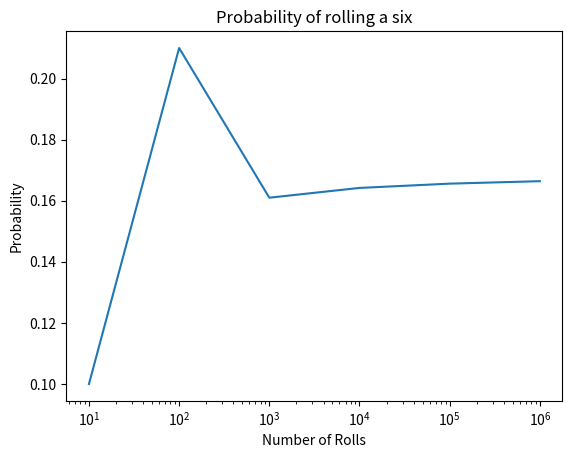

This chart was generated by the following Python code:
import matplotlib.pyplot as plt
import random

# a)
'''
DiceRolls = [random.randint(1, 6) for _ in range(100)]
NrOfSixes = DiceRolls.count(6)
print(f"Number of sixes: {NrOfSixes}")
'''

# b)
x = [10, 100, 1000, 10000, 100000, 1000000]
NrOfSixes = []
Probabilities = []

random.seed(1)

for rolls in x:
    outcomes = [random.randint(1, 6) for _ in range(rolls)]
    sixes = outcomes.count(6)
    prob = sixes / rolls

    NrOfSixes.append(sixes)
    Probabilities.append(prob)

for i, rolls in enumerate(x):
    print(f"Rolls: {rolls}, Sixes: {NrOfSixes[i]}, Probability: {Probabilities[i]:.4f}")    


# c)    
plt.plot(x, Probabilities)
plt.title("Probability of rolling a six")
plt.xlabel("Number of Rolls")
plt.xscale("log")
plt.ylabel("Probability")
plt.show()

